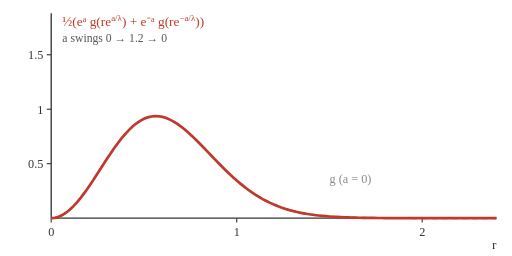
t = 0.00 s
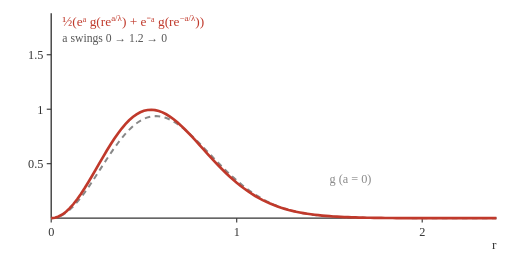
t = 1.25 s
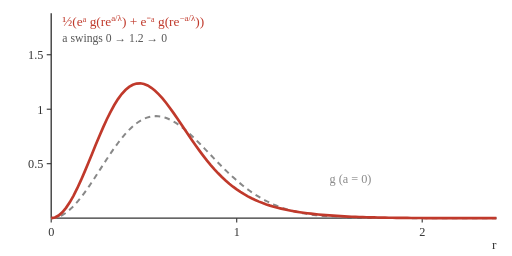
t = 2.75 s
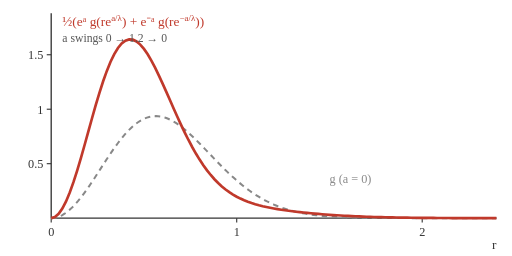
t = 4.00 s
t = 5.25 s: frame unchanged from t = 2.75 s, image omitted
t = 6.75 s: frame unchanged from t = 1.25 s, image omitted

The animated SVG that drew these frames (rendered in a browser with its animation timeline set to each time). Animation: 1 SMIL element (animate=1); one cycle of 8.00 s, repeats indefinitely.

<svg class="setupfig" viewBox="0 0 460 230" width="100%" role="img" aria-label="The dilation pair behind cos(at/lambda)">
<line x1="46" y1="196" x2="446" y2="196" stroke="#333" stroke-width="1.2"/>
<line x1="46" y1="196" x2="46" y2="12" stroke="#333" stroke-width="1.2"/>
<line x1="46" y1="196" x2="46" y2="200" stroke="#333" stroke-width="1"/>
<text x="46" y="212" font-size="11" text-anchor="middle" fill="#333">0</text>
<line x1="212.67" y1="196" x2="212.67" y2="200" stroke="#333" stroke-width="1"/>
<text x="212.67" y="212" font-size="11" text-anchor="middle" fill="#333">1</text>
<line x1="379.33" y1="196" x2="379.33" y2="200" stroke="#333" stroke-width="1"/>
<text x="379.33" y="212" font-size="11" text-anchor="middle" fill="#333">2</text>
<line x1="42" y1="147.06" x2="46" y2="147.06" stroke="#333" stroke-width="1"/>
<text x="39" y="151.06" font-size="11" text-anchor="end" fill="#333">0.5</text>
<line x1="42" y1="98.13" x2="46" y2="98.13" stroke="#333" stroke-width="1"/>
<text x="39" y="102.13" font-size="11" text-anchor="end" fill="#333">1</text>
<line x1="42" y1="49.19" x2="46" y2="49.19" stroke="#333" stroke-width="1"/>
<text x="39" y="53.19" font-size="11" text-anchor="end" fill="#333">1.5</text>
<text x="446" y="224" font-size="12" text-anchor="end" fill="#333">r</text>
<polyline points="46,196 48,195.89 50,195.55 52,194.99 54,194.21 56,193.21 58,192.01 60,190.6 62,188.99 64,187.2 66,185.22 68,183.08 70,180.79 72,178.35 74,175.78 76,173.09 78,170.29 80,167.41 82,164.45 84,161.43 86,158.37 88,155.27 90,152.16 92,149.05 94,145.95 96,142.89 98,139.86 100,136.9 102,134 104,131.18 106,128.46 108,125.85 110,123.35 112,120.98 114,118.74 116,116.65 118,114.7 120,112.91 122,111.28 124,109.82 126,108.53 128,107.4 130,106.46 132,105.68 134,105.08 136,104.65 138,104.4 140,104.31 142,104.39 144,104.64 146,105.03 148,105.59 150,106.29 152,107.13 154,108.1 156,109.2 158,110.42 160,111.76 162,113.2 164,114.73 166,116.36 168,118.07 170,119.85 172,121.7 174,123.6 176,125.55 178,127.55 180,129.58 182,131.63 184,133.71 186,135.8 188,137.89 190,139.99 192,142.08 194,144.16 196,146.22 198,148.26 200,150.27 202,152.25 204,154.2 206,156.11 208,157.98 210,159.8 212,161.58 214,163.31 216,164.99 218,166.62 220,168.2 222,169.72 224,171.19 226,172.6 228,173.96 230,175.26 232,176.51 234,177.7 236,178.84 238,179.93 240,180.97 242,181.95 244,182.88 246,183.77 248,184.61 250,185.4 252,186.15 254,186.86 256,187.52 258,188.14 260,188.73 262,189.28 264,189.8 266,190.28 268,190.73 270,191.15 272,191.54 274,191.9 276,192.24 278,192.55 280,192.84 282,193.11 284,193.36 286,193.59 288,193.81 290,194 292,194.18 294,194.35 296,194.5 298,194.64 300,194.77 302,194.88 304,194.99 306,195.09 308,195.18 310,195.26 312,195.33 314,195.4 316,195.46 318,195.52 320,195.57 322,195.61 324,195.65 326,195.69 328,195.72 330,195.75 332,195.78 334,195.8 336,195.82 338,195.84 340,195.86 342,195.88 344,195.89 346,195.9 348,195.91 350,195.92 352,195.93 354,195.94 356,195.95 358,195.95 360,195.96 362,195.96 364,195.97 366,195.97 368,195.98 370,195.98 372,195.98 374,195.98 376,195.99 378,195.99 380,195.99 382,195.99 384,195.99 386,195.99 388,195.99 390,195.99 392,196 394,196 396,196 398,196 400,196 402,196 404,196 406,196 408,196 410,196 412,196 414,196 416,196 418,196 420,196 422,196 424,196 426,196 428,196 430,196 432,196 434,196 436,196 438,196 440,196 442,196 444,196 446,196" fill="none" stroke="#888" stroke-width="1.8" stroke-dasharray="5 4"/>
<path d="M46,196 L49.33,195.69 L52.67,194.75 L56,193.21 L59.33,191.09 L62.67,188.41 L66,185.22 L69.33,181.57 L72.67,177.5 L76,173.09 L79.33,168.38 L82.67,163.45 L86,158.37 L89.33,153.2 L92.67,148.02 L96,142.89 L99.33,137.88 L102.67,133.05 L106,128.46 L109.33,124.17 L112.67,120.22 L116,116.65 L119.33,113.49 L122.67,110.78 L126,108.53 L129.33,106.75 L132.67,105.46 L136,104.65 L139.33,104.32 L142.67,104.46 L146,105.03 L149.33,106.04 L152.67,107.44 L156,109.2 L159.33,111.3 L162.67,113.7 L166,116.36 L169.33,119.25 L172.67,122.33 L176,125.55 L179.33,128.9 L182.67,132.32 L186,135.8 L189.33,139.29 L192.67,142.77 L196,146.22 L199.33,149.6 L202.67,152.9 L206,156.11 L209.33,159.2 L212.67,162.16 L216,164.99 L219.33,167.68 L222.67,170.22 L226,172.6 L229.33,174.83 L232.67,176.91 L236,178.84 L239.33,180.63 L242.67,182.27 L246,183.77 L249.33,185.14 L252.67,186.39 L256,187.52 L259.33,188.54 L262.67,189.46 L266,190.28 L269.33,191.01 L272.67,191.66 L276,192.24 L279.33,192.75 L282.67,193.2 L286,193.59 L289.33,193.94 L292.67,194.24 L296,194.5 L299.33,194.73 L302.67,194.92 L306,195.09 L309.33,195.23 L312.67,195.36 L316,195.46 L319.33,195.55 L322.67,195.62 L326,195.69 L329.33,195.74 L332.67,195.79 L336,195.82 L339.33,195.86 L342.67,195.88 L346,195.9 L349.33,195.92 L352.67,195.94 L356,195.95 L359.33,195.96 L362.67,195.97 L366,195.97 L369.33,195.98 L372.67,195.98 L376,195.99 L379.33,195.99 L382.67,195.99 L386,195.99 L389.33,195.99 L392.67,196 L396,196 L399.33,196 L402.67,196 L406,196 L409.33,196 L412.67,196 L416,196 L419.33,196 L422.67,196 L426,196 L429.33,196 L432.67,196 L436,196 L439.33,196 L442.67,196 L446,196" fill="none" stroke="#c0392b" stroke-width="2.4"><animate attributeName="d" values="M46,196 L49.33,195.69 L52.67,194.75 L56,193.21 L59.33,191.09 L62.67,188.41 L66,185.22 L69.33,181.57 L72.67,177.5 L76,173.09 L79.33,168.38 L82.67,163.45 L86,158.37 L89.33,153.2 L92.67,148.02 L96,142.89 L99.33,137.88 L102.67,133.05 L106,128.46 L109.33,124.17 L112.67,120.22 L116,116.65 L119.33,113.49 L122.67,110.78 L126,108.53 L129.33,106.75 L132.67,105.46 L136,104.65 L139.33,104.32 L142.67,104.46 L146,105.03 L149.33,106.04 L152.67,107.44 L156,109.2 L159.33,111.3 L162.67,113.7 L166,116.36 L169.33,119.25 L172.67,122.33 L176,125.55 L179.33,128.9 L182.67,132.32 L186,135.8 L189.33,139.29 L192.67,142.77 L196,146.22 L199.33,149.6 L202.67,152.9 L206,156.11 L209.33,159.2 L212.67,162.16 L216,164.99 L219.33,167.68 L222.67,170.22 L226,172.6 L229.33,174.83 L232.67,176.91 L236,178.84 L239.33,180.63 L242.67,182.27 L246,183.77 L249.33,185.14 L252.67,186.39 L256,187.52 L259.33,188.54 L262.67,189.46 L266,190.28 L269.33,191.01 L272.67,191.66 L276,192.24 L279.33,192.75 L282.67,193.2 L286,193.59 L289.33,193.94 L292.67,194.24 L296,194.5 L299.33,194.73 L302.67,194.92 L306,195.09 L309.33,195.23 L312.67,195.36 L316,195.46 L319.33,195.55 L322.67,195.62 L326,195.69 L329.33,195.74 L332.67,195.79 L336,195.82 L339.33,195.86 L342.67,195.88 L346,195.9 L349.33,195.92 L352.67,195.94 L356,195.95 L359.33,195.96 L362.67,195.97 L366,195.97 L369.33,195.98 L372.67,195.98 L376,195.99 L379.33,195.99 L382.67,195.99 L386,195.99 L389.33,195.99 L392.67,196 L396,196 L399.33,196 L402.67,196 L406,196 L409.33,196 L412.67,196 L416,196 L419.33,196 L422.67,196 L426,196 L429.33,196 L432.67,196 L436,196 L439.33,196 L442.67,196 L446,196;M46,196 L49.33,195.66 L52.67,194.63 L56,192.93 L59.33,190.59 L62.67,187.65 L66,184.15 L69.33,180.16 L72.67,175.72 L76,170.92 L79.33,165.82 L82.67,160.5 L86,155.04 L89.33,149.51 L92.67,144.01 L96,138.6 L99.33,133.36 L102.67,128.35 L106,123.63 L109.33,119.27 L112.67,115.3 L116,111.78 L119.33,108.73 L122.67,106.18 L126,104.14 L129.33,102.63 L132.67,101.63 L136,101.16 L139.33,101.18 L142.67,101.69 L146,102.65 L149.33,104.04 L152.67,105.83 L156,107.97 L159.33,110.44 L162.67,113.18 L166,116.16 L169.33,119.35 L172.67,122.69 L176,126.15 L179.33,129.69 L182.67,133.28 L186,136.89 L189.33,140.48 L192.67,144.03 L196,147.52 L199.33,150.91 L202.67,154.21 L206,157.39 L209.33,160.43 L212.67,163.33 L216,166.09 L219.33,168.69 L222.67,171.14 L226,173.43 L229.33,175.57 L232.67,177.56 L236,179.39 L239.33,181.09 L242.67,182.64 L246,184.07 L249.33,185.37 L252.67,186.55 L256,187.62 L259.33,188.58 L262.67,189.46 L266,190.24 L269.33,190.94 L272.67,191.56 L276,192.12 L279.33,192.62 L282.67,193.05 L286,193.44 L289.33,193.78 L292.67,194.08 L296,194.35 L299.33,194.58 L302.67,194.78 L306,194.95 L309.33,195.1 L312.67,195.23 L316,195.35 L319.33,195.44 L322.67,195.53 L326,195.6 L329.33,195.66 L332.67,195.72 L336,195.76 L339.33,195.8 L342.67,195.83 L346,195.86 L349.33,195.88 L352.67,195.9 L356,195.92 L359.33,195.93 L362.67,195.94 L366,195.95 L369.33,195.96 L372.67,195.97 L376,195.97 L379.33,195.98 L382.67,195.98 L386,195.99 L389.33,195.99 L392.67,195.99 L396,195.99 L399.33,195.99 L402.67,196 L406,196 L409.33,196 L412.67,196 L416,196 L419.33,196 L422.67,196 L426,196 L429.33,196 L432.67,196 L436,196 L439.33,196 L442.67,196 L446,196;M46,196 L49.33,195.55 L52.67,194.22 L56,192.02 L59.33,189 L62.67,185.22 L66,180.74 L69.33,175.65 L72.67,170.05 L76,164.02 L79.33,157.69 L82.67,151.16 L86,144.54 L89.33,137.94 L92.67,131.46 L96,125.22 L99.33,119.29 L102.67,113.76 L106,108.71 L109.33,104.2 L112.67,100.28 L116,96.99 L119.33,94.34 L122.67,92.36 L126,91.04 L129.33,90.37 L132.67,90.35 L136,90.92 L139.33,92.07 L142.67,93.74 L146,95.9 L149.33,98.48 L152.67,101.43 L156,104.71 L159.33,108.25 L162.67,112 L166,115.91 L169.33,119.93 L172.67,124.01 L176,128.11 L179.33,132.19 L182.67,136.22 L186,140.17 L189.33,144.01 L192.67,147.73 L196,151.29 L199.33,154.7 L202.67,157.94 L206,161.01 L209.33,163.9 L212.67,166.61 L216,169.14 L219.33,171.5 L222.67,173.69 L226,175.72 L229.33,177.59 L232.67,179.31 L236,180.89 L239.33,182.34 L242.67,183.67 L246,184.88 L249.33,185.98 L252.67,186.99 L256,187.9 L259.33,188.73 L262.67,189.48 L266,190.16 L269.33,190.77 L272.67,191.33 L276,191.83 L279.33,192.28 L282.67,192.68 L286,193.05 L289.33,193.38 L292.67,193.67 L296,193.94 L299.33,194.18 L302.67,194.39 L306,194.58 L309.33,194.75 L312.67,194.9 L316,195.03 L319.33,195.15 L322.67,195.26 L326,195.35 L329.33,195.44 L332.67,195.51 L336,195.57 L339.33,195.63 L342.67,195.68 L346,195.72 L349.33,195.76 L352.67,195.79 L356,195.82 L359.33,195.85 L362.67,195.87 L366,195.89 L369.33,195.91 L372.67,195.92 L376,195.93 L379.33,195.94 L382.67,195.95 L386,195.96 L389.33,195.97 L392.67,195.97 L396,195.98 L399.33,195.98 L402.67,195.98 L406,195.99 L409.33,195.99 L412.67,195.99 L416,195.99 L419.33,195.99 L422.67,195.99 L426,196 L429.33,196 L432.67,196 L436,196 L439.33,196 L442.67,196 L446,196;M46,196 L49.33,195.36 L52.67,193.44 L56,190.3 L59.33,185.99 L62.67,180.63 L66,174.32 L69.33,167.21 L72.67,159.45 L76,151.21 L79.33,142.65 L82.67,133.96 L86,125.3 L89.33,116.84 L92.67,108.74 L96,101.14 L99.33,94.17 L102.67,87.92 L106,82.5 L109.33,77.97 L112.67,74.37 L116,71.72 L119.33,70.04 L122.67,69.29 L126,69.45 L129.33,70.47 L132.67,72.28 L136,74.82 L139.33,78.01 L142.67,81.76 L146,85.98 L149.33,90.58 L152.67,95.49 L156,100.61 L159.33,105.87 L162.67,111.18 L166,116.5 L169.33,121.76 L172.67,126.9 L176,131.89 L179.33,136.7 L182.67,141.28 L186,145.63 L189.33,149.74 L192.67,153.58 L196,157.16 L199.33,160.49 L202.67,163.56 L206,166.39 L209.33,168.99 L212.67,171.36 L216,173.53 L219.33,175.5 L222.67,177.3 L226,178.93 L229.33,180.42 L232.67,181.76 L236,182.99 L239.33,184.1 L242.67,185.11 L246,186.03 L249.33,186.87 L252.67,187.64 L256,188.34 L259.33,188.98 L262.67,189.57 L266,190.12 L269.33,190.62 L272.67,191.07 L276,191.5 L279.33,191.89 L282.67,192.25 L286,192.58 L289.33,192.89 L292.67,193.17 L296,193.43 L299.33,193.67 L302.67,193.89 L306,194.09 L309.33,194.28 L312.67,194.45 L316,194.6 L319.33,194.74 L322.67,194.87 L326,194.99 L329.33,195.1 L332.67,195.2 L336,195.28 L339.33,195.36 L342.67,195.44 L346,195.5 L349.33,195.56 L352.67,195.61 L356,195.66 L359.33,195.7 L362.67,195.73 L366,195.77 L369.33,195.8 L372.67,195.82 L376,195.85 L379.33,195.87 L382.67,195.88 L386,195.9 L389.33,195.91 L392.67,195.92 L396,195.93 L399.33,195.94 L402.67,195.95 L406,195.96 L409.33,195.96 L412.67,195.97 L416,195.97 L419.33,195.98 L422.67,195.98 L426,195.98 L429.33,195.99 L432.67,195.99 L436,195.99 L439.33,195.99 L442.67,195.99 L446,195.99;M46,196 L49.33,195.03 L52.67,192.14 L56,187.42 L59.33,180.98 L62.67,173 L66,163.68 L69.33,153.28 L72.67,142.05 L76,130.27 L79.33,118.24 L82.67,106.23 L86,94.52 L89.33,83.38 L92.67,73.03 L96,63.68 L99.33,55.49 L102.67,48.61 L106,43.12 L109.33,39.08 L112.67,36.51 L116,35.38 L119.33,35.65 L122.67,37.24 L126,40.05 L129.33,43.95 L132.67,48.81 L136,54.48 L139.33,60.81 L142.67,67.67 L146,74.89 L149.33,82.35 L152.67,89.91 L156,97.46 L159.33,104.91 L162.67,112.15 L166,119.13 L169.33,125.78 L172.67,132.06 L176,137.94 L179.33,143.4 L182.67,148.43 L186,153.04 L189.33,157.23 L192.67,161.03 L196,164.44 L199.33,167.5 L202.67,170.23 L206,172.66 L209.33,174.82 L212.67,176.73 L216,178.42 L219.33,179.91 L222.67,181.24 L226,182.42 L229.33,183.47 L232.67,184.4 L236,185.24 L239.33,186 L242.67,186.69 L246,187.32 L249.33,187.9 L252.67,188.43 L256,188.92 L259.33,189.38 L262.67,189.81 L266,190.22 L269.33,190.6 L272.67,190.96 L276,191.3 L279.33,191.62 L282.67,191.92 L286,192.21 L289.33,192.48 L292.67,192.74 L296,192.98 L299.33,193.21 L302.67,193.42 L306,193.62 L309.33,193.81 L312.67,193.99 L316,194.16 L319.33,194.31 L322.67,194.46 L326,194.59 L329.33,194.72 L332.67,194.83 L336,194.94 L339.33,195.04 L342.67,195.13 L346,195.21 L349.33,195.29 L352.67,195.36 L356,195.43 L359.33,195.48 L362.67,195.54 L366,195.59 L369.33,195.63 L372.67,195.67 L376,195.71 L379.33,195.74 L382.67,195.77 L386,195.79 L389.33,195.82 L392.67,195.84 L396,195.86 L399.33,195.87 L402.67,195.89 L406,195.9 L409.33,195.92 L412.67,195.93 L416,195.93 L419.33,195.94 L422.67,195.95 L426,195.96 L429.33,195.96 L432.67,195.97 L436,195.97 L439.33,195.98 L442.67,195.98 L446,195.98;M46,196 L49.33,195.36 L52.67,193.44 L56,190.3 L59.33,185.99 L62.67,180.63 L66,174.32 L69.33,167.21 L72.67,159.45 L76,151.21 L79.33,142.65 L82.67,133.96 L86,125.3 L89.33,116.84 L92.67,108.74 L96,101.14 L99.33,94.17 L102.67,87.92 L106,82.5 L109.33,77.97 L112.67,74.37 L116,71.72 L119.33,70.04 L122.67,69.29 L126,69.45 L129.33,70.47 L132.67,72.28 L136,74.82 L139.33,78.01 L142.67,81.76 L146,85.98 L149.33,90.58 L152.67,95.49 L156,100.61 L159.33,105.87 L162.67,111.18 L166,116.5 L169.33,121.76 L172.67,126.9 L176,131.89 L179.33,136.7 L182.67,141.28 L186,145.63 L189.33,149.74 L192.67,153.58 L196,157.16 L199.33,160.49 L202.67,163.56 L206,166.39 L209.33,168.99 L212.67,171.36 L216,173.53 L219.33,175.5 L222.67,177.3 L226,178.93 L229.33,180.42 L232.67,181.76 L236,182.99 L239.33,184.1 L242.67,185.11 L246,186.03 L249.33,186.87 L252.67,187.64 L256,188.34 L259.33,188.98 L262.67,189.57 L266,190.12 L269.33,190.62 L272.67,191.07 L276,191.5 L279.33,191.89 L282.67,192.25 L286,192.58 L289.33,192.89 L292.67,193.17 L296,193.43 L299.33,193.67 L302.67,193.89 L306,194.09 L309.33,194.28 L312.67,194.45 L316,194.6 L319.33,194.74 L322.67,194.87 L326,194.99 L329.33,195.1 L332.67,195.2 L336,195.28 L339.33,195.36 L342.67,195.44 L346,195.5 L349.33,195.56 L352.67,195.61 L356,195.66 L359.33,195.7 L362.67,195.73 L366,195.77 L369.33,195.8 L372.67,195.82 L376,195.85 L379.33,195.87 L382.67,195.88 L386,195.9 L389.33,195.91 L392.67,195.92 L396,195.93 L399.33,195.94 L402.67,195.95 L406,195.96 L409.33,195.96 L412.67,195.97 L416,195.97 L419.33,195.98 L422.67,195.98 L426,195.98 L429.33,195.99 L432.67,195.99 L436,195.99 L439.33,195.99 L442.67,195.99 L446,195.99;M46,196 L49.33,195.55 L52.67,194.22 L56,192.02 L59.33,189 L62.67,185.22 L66,180.74 L69.33,175.65 L72.67,170.05 L76,164.02 L79.33,157.69 L82.67,151.16 L86,144.54 L89.33,137.94 L92.67,131.46 L96,125.22 L99.33,119.29 L102.67,113.76 L106,108.71 L109.33,104.2 L112.67,100.28 L116,96.99 L119.33,94.34 L122.67,92.36 L126,91.04 L129.33,90.37 L132.67,90.35 L136,90.92 L139.33,92.07 L142.67,93.74 L146,95.9 L149.33,98.48 L152.67,101.43 L156,104.71 L159.33,108.25 L162.67,112 L166,115.91 L169.33,119.93 L172.67,124.01 L176,128.11 L179.33,132.19 L182.67,136.22 L186,140.17 L189.33,144.01 L192.67,147.73 L196,151.29 L199.33,154.7 L202.67,157.94 L206,161.01 L209.33,163.9 L212.67,166.61 L216,169.14 L219.33,171.5 L222.67,173.69 L226,175.72 L229.33,177.59 L232.67,179.31 L236,180.89 L239.33,182.34 L242.67,183.67 L246,184.88 L249.33,185.98 L252.67,186.99 L256,187.9 L259.33,188.73 L262.67,189.48 L266,190.16 L269.33,190.77 L272.67,191.33 L276,191.83 L279.33,192.28 L282.67,192.68 L286,193.05 L289.33,193.38 L292.67,193.67 L296,193.94 L299.33,194.18 L302.67,194.39 L306,194.58 L309.33,194.75 L312.67,194.9 L316,195.03 L319.33,195.15 L322.67,195.26 L326,195.35 L329.33,195.44 L332.67,195.51 L336,195.57 L339.33,195.63 L342.67,195.68 L346,195.72 L349.33,195.76 L352.67,195.79 L356,195.82 L359.33,195.85 L362.67,195.87 L366,195.89 L369.33,195.91 L372.67,195.92 L376,195.93 L379.33,195.94 L382.67,195.95 L386,195.96 L389.33,195.97 L392.67,195.97 L396,195.98 L399.33,195.98 L402.67,195.98 L406,195.99 L409.33,195.99 L412.67,195.99 L416,195.99 L419.33,195.99 L422.67,195.99 L426,196 L429.33,196 L432.67,196 L436,196 L439.33,196 L442.67,196 L446,196;M46,196 L49.33,195.66 L52.67,194.63 L56,192.93 L59.33,190.59 L62.67,187.65 L66,184.15 L69.33,180.16 L72.67,175.72 L76,170.92 L79.33,165.82 L82.67,160.5 L86,155.04 L89.33,149.51 L92.67,144.01 L96,138.6 L99.33,133.36 L102.67,128.35 L106,123.63 L109.33,119.27 L112.67,115.3 L116,111.78 L119.33,108.73 L122.67,106.18 L126,104.14 L129.33,102.63 L132.67,101.63 L136,101.16 L139.33,101.18 L142.67,101.69 L146,102.65 L149.33,104.04 L152.67,105.83 L156,107.97 L159.33,110.44 L162.67,113.18 L166,116.16 L169.33,119.35 L172.67,122.69 L176,126.15 L179.33,129.69 L182.67,133.28 L186,136.89 L189.33,140.48 L192.67,144.03 L196,147.52 L199.33,150.91 L202.67,154.21 L206,157.39 L209.33,160.43 L212.67,163.33 L216,166.09 L219.33,168.69 L222.67,171.14 L226,173.43 L229.33,175.57 L232.67,177.56 L236,179.39 L239.33,181.09 L242.67,182.64 L246,184.07 L249.33,185.37 L252.67,186.55 L256,187.62 L259.33,188.58 L262.67,189.46 L266,190.24 L269.33,190.94 L272.67,191.56 L276,192.12 L279.33,192.62 L282.67,193.05 L286,193.44 L289.33,193.78 L292.67,194.08 L296,194.35 L299.33,194.58 L302.67,194.78 L306,194.95 L309.33,195.1 L312.67,195.23 L316,195.35 L319.33,195.44 L322.67,195.53 L326,195.6 L329.33,195.66 L332.67,195.72 L336,195.76 L339.33,195.8 L342.67,195.83 L346,195.86 L349.33,195.88 L352.67,195.9 L356,195.92 L359.33,195.93 L362.67,195.94 L366,195.95 L369.33,195.96 L372.67,195.97 L376,195.97 L379.33,195.98 L382.67,195.98 L386,195.99 L389.33,195.99 L392.67,195.99 L396,195.99 L399.33,195.99 L402.67,196 L406,196 L409.33,196 L412.67,196 L416,196 L419.33,196 L422.67,196 L426,196 L429.33,196 L432.67,196 L436,196 L439.33,196 L442.67,196 L446,196;M46,196 L49.33,195.69 L52.67,194.75 L56,193.21 L59.33,191.09 L62.67,188.41 L66,185.22 L69.33,181.57 L72.67,177.5 L76,173.09 L79.33,168.38 L82.67,163.45 L86,158.37 L89.33,153.2 L92.67,148.02 L96,142.89 L99.33,137.88 L102.67,133.05 L106,128.46 L109.33,124.17 L112.67,120.22 L116,116.65 L119.33,113.49 L122.67,110.78 L126,108.53 L129.33,106.75 L132.67,105.46 L136,104.65 L139.33,104.32 L142.67,104.46 L146,105.03 L149.33,106.04 L152.67,107.44 L156,109.2 L159.33,111.3 L162.67,113.7 L166,116.36 L169.33,119.25 L172.67,122.33 L176,125.55 L179.33,128.9 L182.67,132.32 L186,135.8 L189.33,139.29 L192.67,142.77 L196,146.22 L199.33,149.6 L202.67,152.9 L206,156.11 L209.33,159.2 L212.67,162.16 L216,164.99 L219.33,167.68 L222.67,170.22 L226,172.6 L229.33,174.83 L232.67,176.91 L236,178.84 L239.33,180.63 L242.67,182.27 L246,183.77 L249.33,185.14 L252.67,186.39 L256,187.52 L259.33,188.54 L262.67,189.46 L266,190.28 L269.33,191.01 L272.67,191.66 L276,192.24 L279.33,192.75 L282.67,193.2 L286,193.59 L289.33,193.94 L292.67,194.24 L296,194.5 L299.33,194.73 L302.67,194.92 L306,195.09 L309.33,195.23 L312.67,195.36 L316,195.46 L319.33,195.55 L322.67,195.62 L326,195.69 L329.33,195.74 L332.67,195.79 L336,195.82 L339.33,195.86 L342.67,195.88 L346,195.9 L349.33,195.92 L352.67,195.94 L356,195.95 L359.33,195.96 L362.67,195.97 L366,195.97 L369.33,195.98 L372.67,195.98 L376,195.99 L379.33,195.99 L382.67,195.99 L386,195.99 L389.33,195.99 L392.67,196 L396,196 L399.33,196 L402.67,196 L406,196 L409.33,196 L412.67,196 L416,196 L419.33,196 L422.67,196 L426,196 L429.33,196 L432.67,196 L436,196 L439.33,196 L442.67,196 L446,196" dur="8s" repeatCount="indefinite"/></path>
<text x="56" y="23.74" font-size="12" text-anchor="start" fill="#c0392b">½(eᵃ g(re<tspan baseline-shift="super" font-size="8">a/λ</tspan>) + e⁻ᵃ g(re<tspan baseline-shift="super" font-size="8">−a/λ</tspan>))</text>
<text x="56" y="37.45" font-size="10.5" text-anchor="start" fill="#555">a swings 0 → 1.2 → 0</text>
<text x="296" y="164.68" font-size="11" text-anchor="start" fill="#888">g (a = 0)</text>
</svg>
